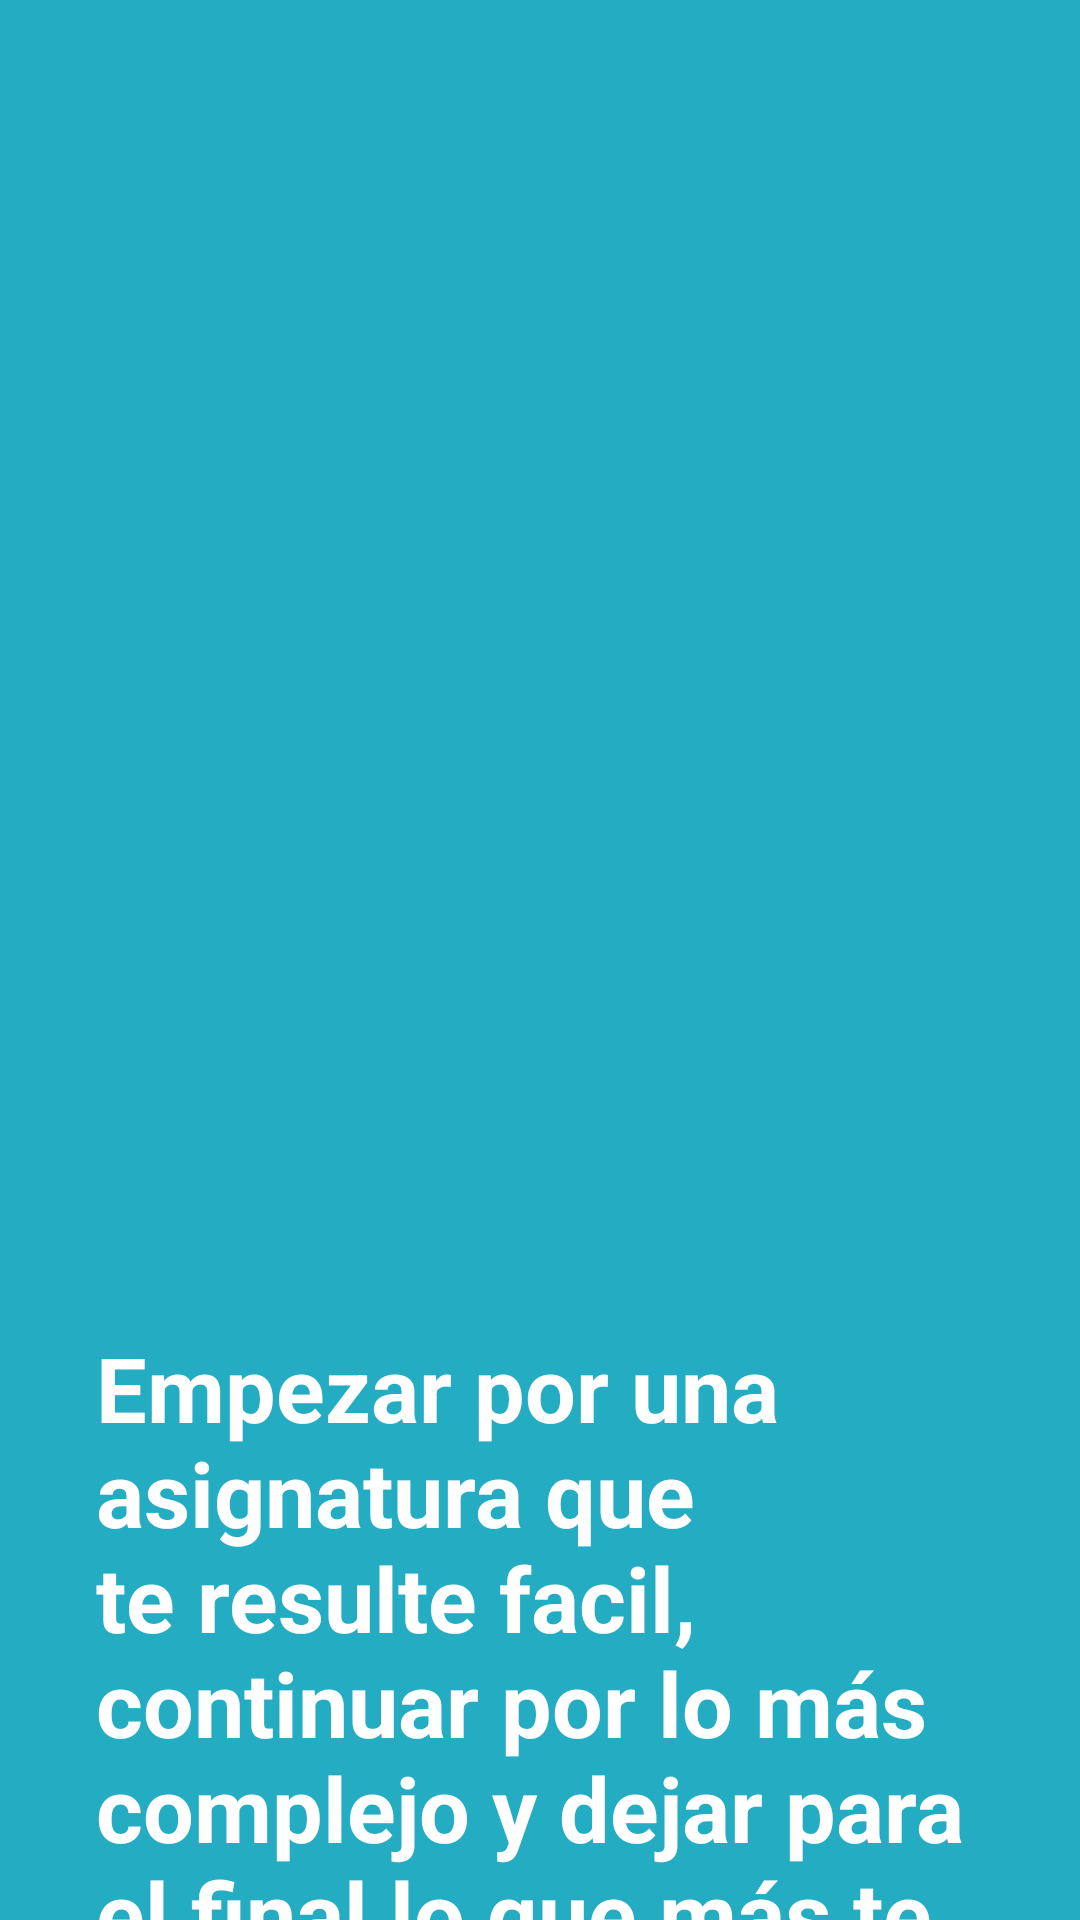

The Android layout XML behind this screen, and the referenced resources:
<!-- AndroidManifest.xml: fallback theme Theme.MaterialComponents.DayNight.NoActionBar -->
<!-- res/layout/activity_organizar_estudio7.xml -->
<?xml version="1.0" encoding="utf-8"?>
<androidx.constraintlayout.widget.ConstraintLayout xmlns:android="http://schemas.android.com/apk/res/android"
    xmlns:app="http://schemas.android.com/apk/res-auto"
    xmlns:tools="http://schemas.android.com/tools"
    android:layout_width="match_parent"
    android:layout_height="match_parent"
    tools:context=".activity_organizar_estudio7"
    android:background="#24acc2">

    <TextView
        android:id="@+id/textView11"
        android:layout_width="0dp"
        android:layout_height="wrap_content"
        android:layout_marginStart="28dp"
        android:layout_marginLeft="28dp"
        android:layout_marginTop="16dp"
        android:layout_marginEnd="341dp"
        android:layout_marginRight="341dp"
        android:text="@string/String_organizaTareas"
        android:textColor="#000000"
        android:textSize="18dp"
        android:textStyle="bold"
        app:layout_constraintEnd_toEndOf="parent"
        app:layout_constraintStart_toStartOf="parent"
        app:layout_constraintTop_toTopOf="parent"
        tools:text="@string/String_organizaTareas" />

    <TextView
        android:id="@+id/textView12"
        android:layout_width="0dp"
        android:layout_height="wrap_content"
        android:layout_marginStart="32dp"
        android:layout_marginTop="24dp"
        android:layout_marginEnd="32dp"
        android:text="@string/String_facilDificilGustar"
        android:textColor="#FFFFFF"
        android:textSize="30dp"
        android:textStyle="bold"
        app:layout_constraintEnd_toEndOf="parent"
        app:layout_constraintHorizontal_bias="0.0"
        app:layout_constraintStart_toStartOf="parent"
        app:layout_constraintTop_toBottomOf="@+id/textView11" />

    <Button
        android:id="@+id/button12"
        android:layout_width="96dp"
        android:layout_height="77dp"
        android:layout_marginEnd="40dp"
        android:layout_marginBottom="32dp"
        android:background="@drawable/ic_keyboard_arrow_right_black_24dp"
        android:onClick="pasarInit"
        android:textSize="14dp"
        app:layout_constraintBottom_toBottomOf="parent"
        app:layout_constraintEnd_toEndOf="parent" />

    <ImageView
        android:id="@+id/imageView6"
        android:layout_width="0dp"
        android:layout_height="0dp"
        android:layout_marginStart="40dp"
        android:layout_marginTop="8dp"
        android:layout_marginEnd="8dp"
        android:contentDescription="@string/String_tareasAgenda"
        app:layout_constraintBottom_toBottomOf="parent"
        app:layout_constraintEnd_toStartOf="@+id/button54"
        app:layout_constraintStart_toStartOf="parent"
        app:layout_constraintTop_toBottomOf="@+id/textView12"
        app:srcCompat="@mipmap/asignaturasfacildificil" />

    <Button
        android:id="@+id/button54"
        android:layout_width="96dp"
        android:layout_height="77dp"
        android:layout_marginEnd="10dp"
        android:layout_marginBottom="32dp"
        android:background="@drawable/ic_keyboard_arrow_left_black_24dp"
        android:onClick="pasaratras"
        app:layout_constraintBottom_toBottomOf="parent"
        app:layout_constraintEnd_toStartOf="@+id/button12" />

</androidx.constraintlayout.widget.ConstraintLayout>
<!-- resources referenced by this layout -->
<resources>
  <!-- mipmap asignaturasfacildificil: png bitmap (mipmap-mdpi, 51834 bytes) -->
  <string name="String_facilDificilGustar">Empezar por una asignatura que te resulte facil, continuar por lo más complejo y dejar para el final lo que más te guste. </string>
  <string name="String_organizaTareas">CONSEJOS DE ESTUDIO</string>
  <string name="String_tareasAgenda">REVISA LAS TAREAS EN LA AGENDA</string>
</resources>
